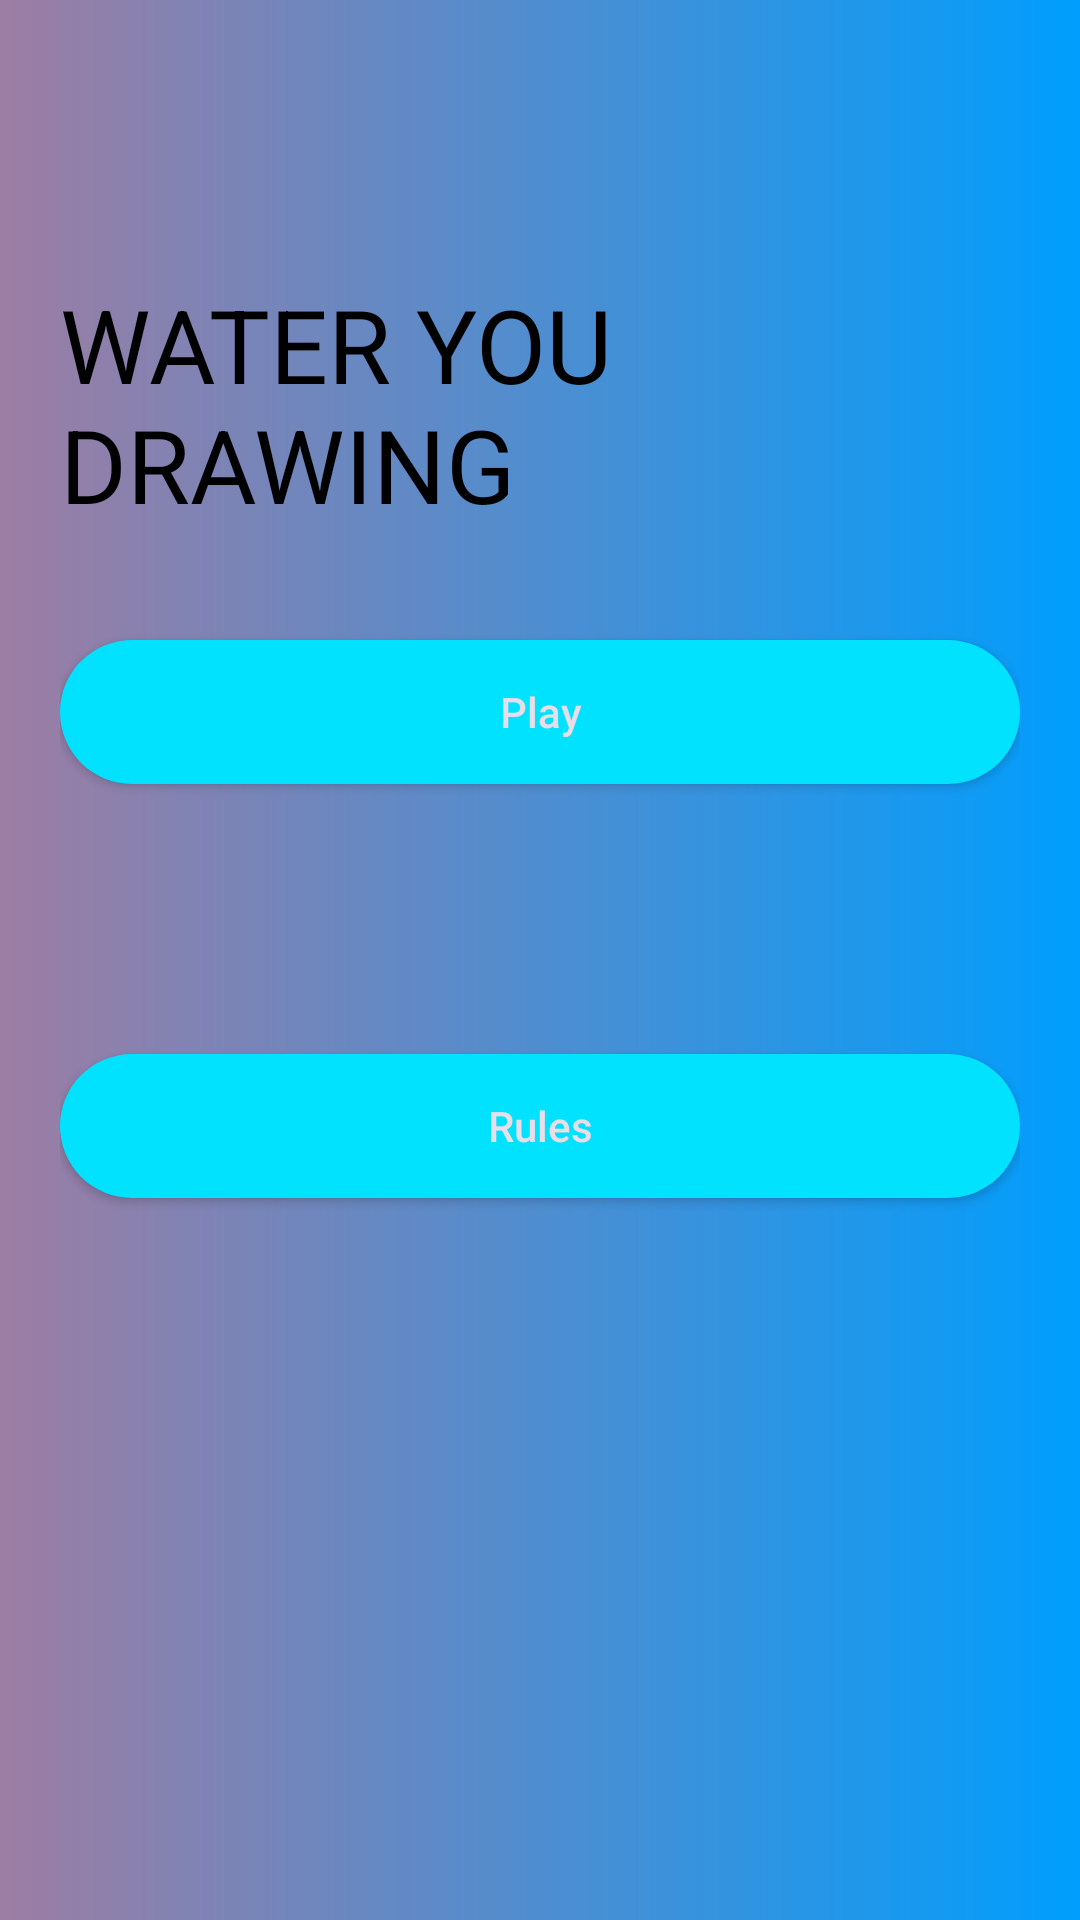

The Android layout XML behind this screen, and the referenced resources:
<!-- AndroidManifest.xml: application theme Theme.WhatAreYouDrawing -->
<!-- res/layout/activity_main.xml -->
<?xml version="1.0" encoding="utf-8"?>
<androidx.constraintlayout.widget.ConstraintLayout xmlns:android="http://schemas.android.com/apk/res/android"
    xmlns:app="http://schemas.android.com/apk/res-auto"
    xmlns:tools="http://schemas.android.com/tools"
    android:layout_width="match_parent"
    android:layout_height="match_parent"
    android:background="@drawable/custom_background"
    android:padding="20dp"
    >


    <TextView
        android:id="@+id/textViewTitle"
        android:layout_width="wrap_content"
        android:layout_height="wrap_content"
        android:text="WATER YOU DRAWING"
        android:textAppearance="@style/TextAppearance.AppCompat.Display1"
        android:textColor="#000000"
        app:layout_constraintBottom_toBottomOf="parent"
        app:layout_constraintEnd_toEndOf="parent"
        app:layout_constraintStart_toStartOf="parent"
        app:layout_constraintTop_toTopOf="parent"
        app:layout_constraintVertical_bias="0.14" />

    <Button
        android:id="@+id/btnSketch"
        android:layout_width="match_parent"
        android:layout_height="wrap_content"
        android:background="@drawable/custom_button_rectangle"
        android:text="Play"
        android:textAllCaps="false"
        android:textColor="#E8DDE8"
        app:layout_constraintBottom_toBottomOf="parent"
        app:layout_constraintEnd_toEndOf="parent"
        app:layout_constraintStart_toStartOf="parent"
        app:layout_constraintTop_toTopOf="parent"
        app:layout_constraintVertical_bias="0.35" />

    <Button
        android:id="@+id/btnRules"
        android:layout_width="match_parent"
        android:layout_height="wrap_content"
        android:background="@drawable/custom_button_rectangle"
        android:text="Rules"
        android:textAllCaps="false"
        android:textColor="#E8DDE8"
        app:layout_constraintBottom_toBottomOf="parent"
        app:layout_constraintEnd_toEndOf="parent"
        app:layout_constraintStart_toStartOf="parent"
        app:layout_constraintTop_toTopOf="parent"
        app:layout_constraintVertical_bias="0.6" />



</androidx.constraintlayout.widget.ConstraintLayout>
<!-- resources referenced by this layout -->
<resources>
  <!-- drawable custom_background (drawable) -->
  <?xml version="1.0" encoding="utf-8"?>
  <shape xmlns:android="http://schemas.android.com/apk/res/android" android:shape="rectangle">
  
  
      <gradient android:startColor="#9D7DA3" android:endColor="#009EFD" android:type="linear"></gradient>
  
  
  
  </shape>
  <!-- drawable custom_button_rectangle (drawable) -->
  <?xml version="1.0" encoding="utf-8"?>
  <shape xmlns:android="http://schemas.android.com/apk/res/android" android:shape="rectangle">
  
      <gradient android:startColor="#00E2FF" android:endColor="#00E2FF" android:type="linear"></gradient>
  
      <corners android:radius="50dp"/>
  
  </shape>
  <style name="Theme.WhatAreYouDrawing" parent="Theme.MaterialComponents.DayNight.NoActionBar">
          
          <item name="colorPrimary">@color/purple_500</item>
          <item name="colorPrimaryVariant">@color/purple_700</item>
          <item name="colorOnPrimary">@color/white</item>
          
          <item name="colorSecondary">@color/teal_200</item>
          <item name="colorSecondaryVariant">@color/teal_700</item>
          <item name="colorOnSecondary">@color/black</item>
          
          <item name="android:statusBarColor" tools:targetApi="l">?attr/colorPrimaryVariant</item>
          
      </style>
  <color name="purple_500">#FF6200EE</color>
  <color name="purple_700">#FF3700B3</color>
  <color name="white">#FFFFFFFF</color>
  <color name="teal_200">#FF03DAC5</color>
  <color name="teal_700">#FF018786</color>
  <color name="black">#FF000000</color>
</resources>
